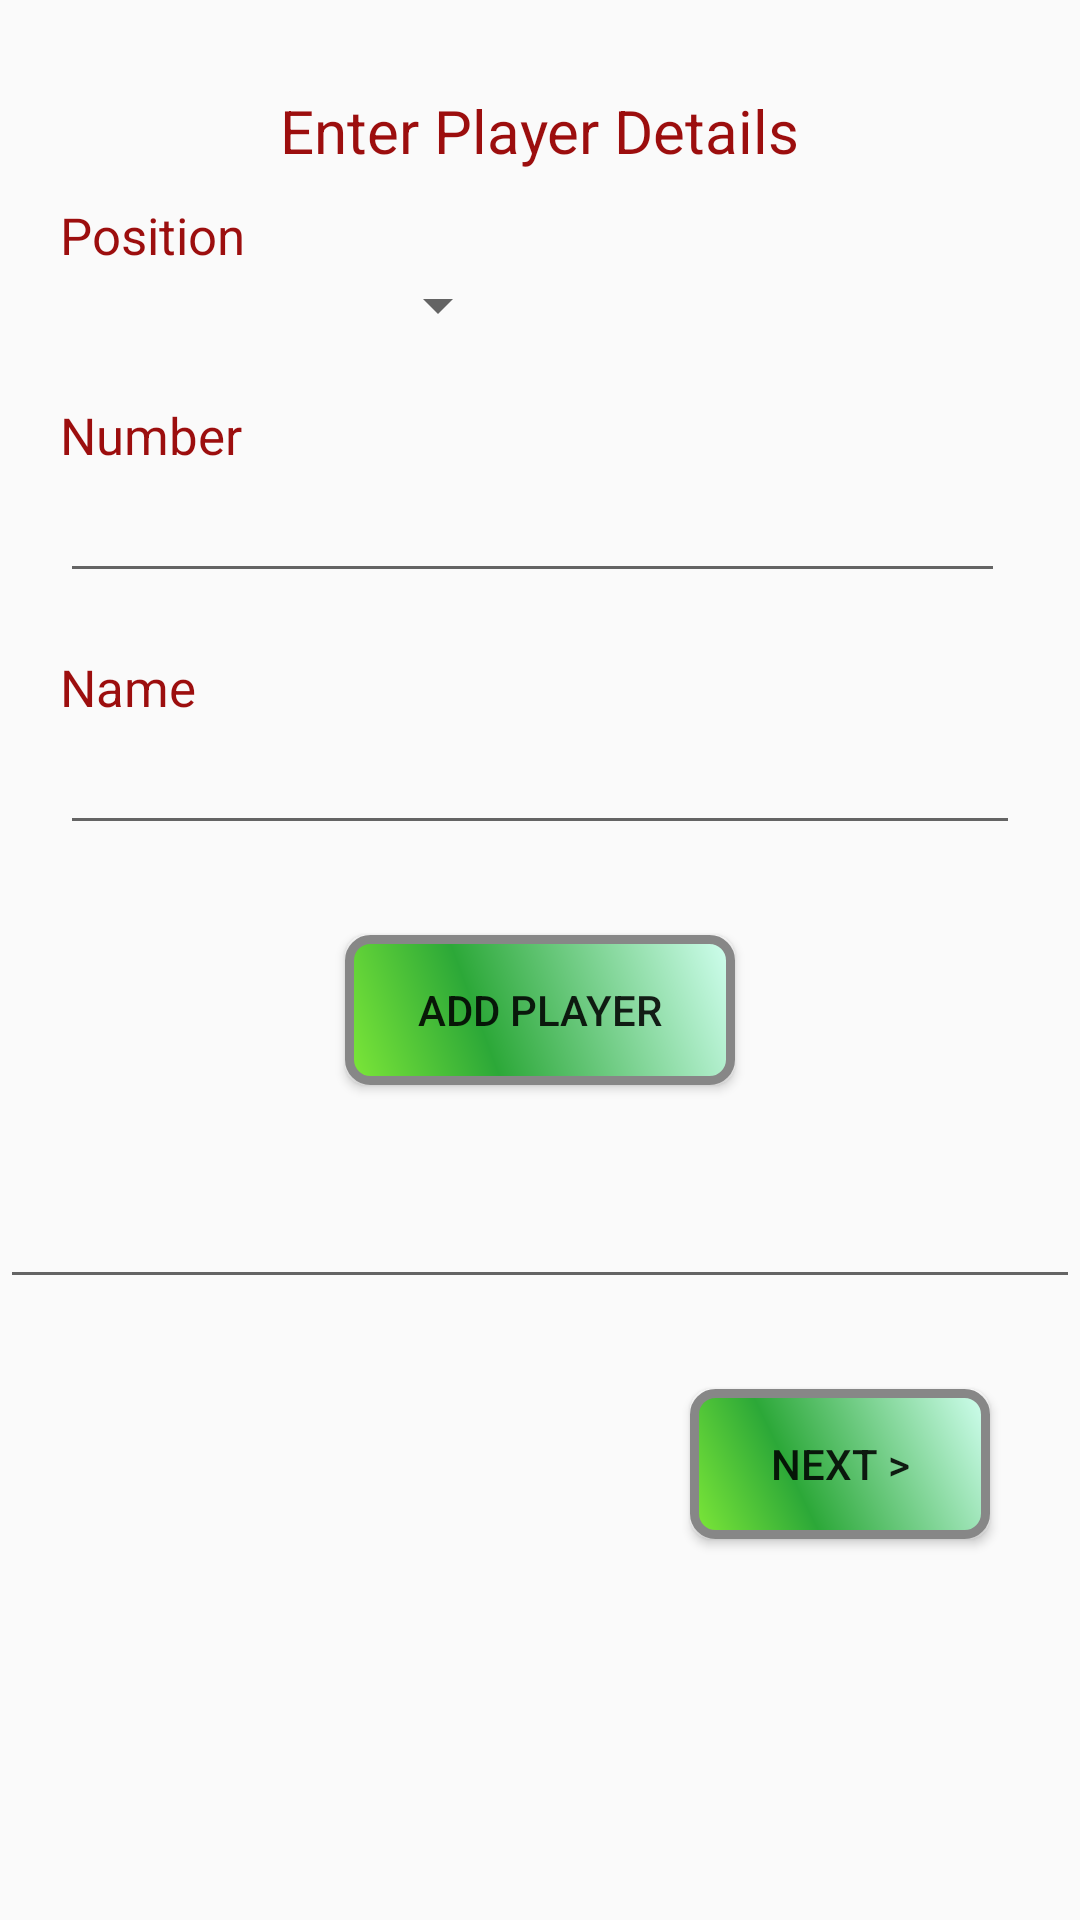

Produce the Android XML layout that renders to this screen, including the resource entries it uses.
<!-- AndroidManifest.xml: application theme AppTheme -->
<!-- res/layout/add_players.xml -->
<?xml version="1.0" encoding="utf-8"?>
<ScrollView xmlns:android="http://schemas.android.com/apk/res/android"
    android:layout_width="match_parent"
    android:layout_height="match_parent">

    <LinearLayout
        android:layout_width="match_parent"
        android:layout_height="wrap_content"
        android:orientation="vertical">

        <TextView
            android:layout_width="wrap_content"
            android:layout_height="wrap_content"
            android:text="@string/text_view_enter_player_details"
            android:id="@+id/textView3"
            android:textSize="20sp"
            android:layout_gravity="center_horizontal"
            android:layout_marginTop="30dp"
            android:textColor="#9c0e0e" />

        <TextView
            android:layout_width="wrap_content"
            android:layout_height="wrap_content"
            android:text="@string/text_view_position"
            android:textSize="17sp"
            android:layout_marginTop="10dp"
            android:layout_marginLeft="20dp"
            android:layout_marginStart="20dp"
            android:layout_marginEnd="50dp"
            android:layout_marginRight="50dp"
            android:id="@+id/textView4"
            android:textColor="#9c0e0e" />

        <Spinner
            android:layout_width="150dp"
            android:layout_height="wrap_content"
            android:id="@+id/position_spinner"
            android:layout_marginEnd="20dp"
            android:layout_marginRight="20dp"
            android:layout_marginStart="20dp"
            android:layout_marginLeft="20dp"
            />

        <TextView
            android:layout_width="wrap_content"
            android:layout_height="wrap_content"
            android:layout_marginLeft="20dp"
            android:layout_marginStart="20dp"
            android:layout_marginTop="20dp"
            android:text="@string/text_view_num"
            android:textSize="17sp"
            android:id="@+id/textView8"
            android:textColor="#9c0e0e" />

        <EditText
            android:layout_width="match_parent"
            android:layout_height="wrap_content"
            android:layout_marginLeft="20dp"
            android:layout_marginStart="20dp"
            android:inputType="numberDecimal"
            android:layout_marginEnd="25dp"
            android:layout_marginRight="25dp"
            android:id="@+id/numEditText" />

        <TextView
            android:layout_width="wrap_content"
            android:layout_height="wrap_content"
            android:text="@string/text_view_name"
            android:textSize="17sp"
            android:id="@+id/textView5"
            android:layout_marginTop="20dp"
            android:layout_marginEnd="120dp"
            android:layout_marginRight="120dp"
            android:layout_marginStart="20dp"
            android:layout_marginLeft="20dp"
            android:textColor="#9c0e0e" />

        <EditText
            android:layout_width="match_parent"
            android:layout_height="wrap_content"
            android:id="@+id/nameEditText"


            android:layout_marginStart="20dp"
            android:layout_marginRight="20dp"
            android:layout_marginEnd="20dp"
            android:inputType="textPersonName"/>

        <Button
            android:layout_width="130dp"
            android:layout_height="50dp"
            android:text="Add Player"
            android:background="@drawable/buttonshape2"
            android:layout_gravity="center_horizontal"
            android:id="@+id/add_player_button"
            android:layout_marginTop="30dp"
            android:onClick="createDB"/>



        <EditText
            android:layout_width="match_parent"
            android:layout_height="wrap_content"
            android:inputType="textMultiLine"
            android:layout_marginTop="30dp"
            android:id="@+id/playerListEditText"/>

        <Button
            android:layout_width="100dp"
            android:layout_height="50dp"
            android:background="@drawable/buttonshape2"
            android:text="Next >"
            android:layout_gravity="end"
            android:layout_marginBottom="25dp"
            android:id="@+id/next_page_button"
            android:onClick="onClickNextPage"
            android:layout_marginTop="30dp"
            android:layout_marginEnd="30dp"
            android:layout_marginRight="30dp"
            />
    </LinearLayout>

</ScrollView>
<!-- resources referenced by this layout -->
<resources>
  <!-- drawable buttonshape2 (drawable) -->
  <?xml version="1.0" encoding="utf-8"?>
  <shape xmlns:android="http://schemas.android.com/apk/res/android" android:shape="rectangle" >
      <corners
          android:radius="7dp"
          />
      <gradient
          android:angle="45"
          android:centerX="35%"
          android:centerColor="#2CA838"
          android:startColor="#7EE838"
          android:endColor="#D1FFF0"
          android:type="linear"
          />
      <padding
          android:left="0dp"
          android:top="0dp"
          android:right="0dp"
          android:bottom="0dp"
          />
      <size
          android:width="270dp"
          android:height="60dp"
          />
      <stroke
          android:width="3dp"
          android:color="#878787"
          />
  </shape>
  <string name="text_view_enter_player_details">Enter Player Details</string>
  <string name="text_view_name">Name</string>
  <string name="text_view_num">Number</string>
  <string name="text_view_position">Position</string>
  <style name="AppTheme" parent="Theme.AppCompat.Light.DarkActionBar">
          
  
      </style>
</resources>
